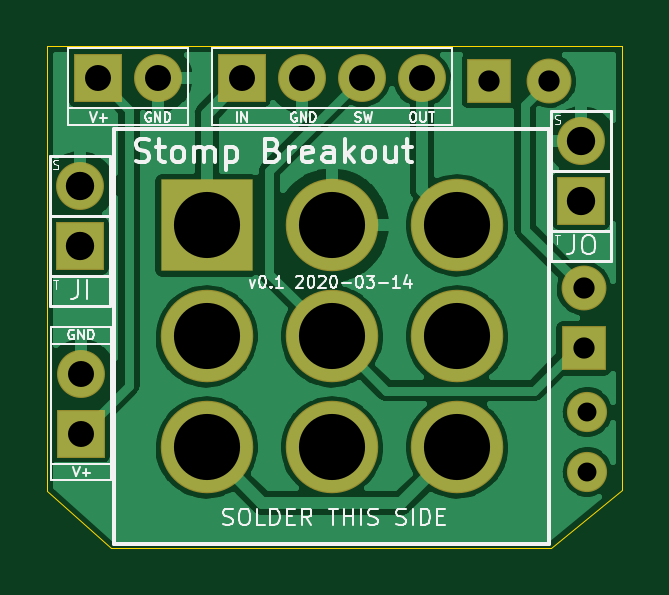
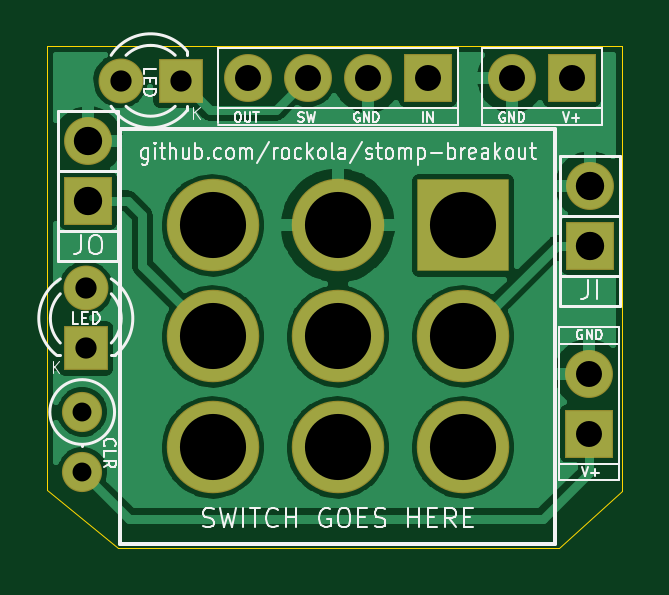
Circuit board: 11 layer files. Board 24.3 x 21.2 mm.
- bottom_copper: stomp-breakout-B_Cu.gbl (74783 bytes)
- bottom_mask: stomp-breakout-B_Mask.gbs (1508 bytes)
- paste: stomp-breakout-B_Paste.gbp (531 bytes)
- bottom_silk: stomp-breakout-B_SilkS.gbo (25067 bytes)
- outline: stomp-breakout-Edge_Cuts.gm1 (875 bytes)
- top_copper: stomp-breakout-F_Cu.gtl (69556 bytes)
- top_mask: stomp-breakout-F_Mask.gts (1508 bytes)
- paste: stomp-breakout-F_Paste.gtp (531 bytes)
- top_silk: stomp-breakout-F_SilkS.gto (21892 bytes)
- drill: stomp-breakout-NPTH.drl (306 bytes)
- drill: stomp-breakout-PTH.drl (743 bytes)

=== bottom_copper: stomp-breakout-B_Cu.gbl (74783 bytes, source omitted) ===
=== bottom_mask: stomp-breakout-B_Mask.gbs ===
G04 #@! TF.GenerationSoftware,KiCad,Pcbnew,(5.99.0-1105-g741783c6d)*
G04 #@! TF.CreationDate,2020-03-14T19:50:04+02:00*
G04 #@! TF.ProjectId,stomp-breakout,73746f6d-702d-4627-9265-616b6f75742e,rev?*
G04 #@! TF.SameCoordinates,Original*
G04 #@! TF.FileFunction,Soldermask,Bot*
G04 #@! TF.FilePolarity,Negative*
%FSLAX46Y46*%
G04 Gerber Fmt 4.6, Leading zero omitted, Abs format (unit mm)*
G04 Created by KiCad (PCBNEW (5.99.0-1105-g741783c6d)) date 2020-03-14 19:50:04*
%MOMM*%
%LPD*%
G01*
G04 APERTURE LIST*
%ADD10C,1.900000*%
%ADD11R,1.900000X1.900000*%
%ADD12O,3.916000X3.916000*%
%ADD13R,3.916000X3.916000*%
%ADD14O,2.030400X2.030400*%
%ADD15R,2.030400X2.030400*%
%ADD16O,1.700000X1.700000*%
%ADD17C,1.700000*%
G04 APERTURE END LIST*
D10*
X156921200Y-83820000D03*
D11*
X154381200Y-83820000D03*
D12*
X153026400Y-99340400D03*
X153026400Y-94640400D03*
X153026400Y-89940400D03*
X147726400Y-99340400D03*
X147726400Y-94640400D03*
X147726400Y-89940400D03*
X142426400Y-99340400D03*
X142426400Y-94640400D03*
D13*
X142426400Y-89940400D03*
D14*
X137109200Y-96215200D03*
D15*
X137109200Y-98755200D03*
D14*
X140360400Y-83718400D03*
D15*
X137820400Y-83718400D03*
D14*
X151536400Y-83718400D03*
X148996400Y-83718400D03*
X146456400Y-83718400D03*
D15*
X143916400Y-83718400D03*
D16*
X158546800Y-100380800D03*
D17*
X158546800Y-97840800D03*
D10*
X158394400Y-92608400D03*
D11*
X158394400Y-95148400D03*
D15*
X137058400Y-90805000D03*
D14*
X137058400Y-88265000D03*
D15*
X158292800Y-88900000D03*
D14*
X158292800Y-86360000D03*
M02*

=== paste: stomp-breakout-B_Paste.gbp ===
G04 #@! TF.GenerationSoftware,KiCad,Pcbnew,(5.99.0-1105-g741783c6d)*
G04 #@! TF.CreationDate,2020-03-14T19:50:04+02:00*
G04 #@! TF.ProjectId,stomp-breakout,73746f6d-702d-4627-9265-616b6f75742e,rev?*
G04 #@! TF.SameCoordinates,Original*
G04 #@! TF.FileFunction,Paste,Bot*
G04 #@! TF.FilePolarity,Positive*
%FSLAX46Y46*%
G04 Gerber Fmt 4.6, Leading zero omitted, Abs format (unit mm)*
G04 Created by KiCad (PCBNEW (5.99.0-1105-g741783c6d)) date 2020-03-14 19:50:04*
%MOMM*%
%LPD*%
G01*
G04 APERTURE LIST*
G04 APERTURE END LIST*
M02*

=== bottom_silk: stomp-breakout-B_SilkS.gbo (25067 bytes, source omitted) ===
=== outline: stomp-breakout-Edge_Cuts.gm1 ===
G04 #@! TF.GenerationSoftware,KiCad,Pcbnew,(5.99.0-1105-g741783c6d)*
G04 #@! TF.CreationDate,2020-03-14T19:50:04+02:00*
G04 #@! TF.ProjectId,stomp-breakout,73746f6d-702d-4627-9265-616b6f75742e,rev?*
G04 #@! TF.SameCoordinates,Original*
G04 #@! TF.FileFunction,Profile,NP*
%FSLAX46Y46*%
G04 Gerber Fmt 4.6, Leading zero omitted, Abs format (unit mm)*
G04 Created by KiCad (PCBNEW (5.99.0-1105-g741783c6d)) date 2020-03-14 19:50:04*
%MOMM*%
%LPD*%
G01*
G04 APERTURE LIST*
G04 #@! TA.AperFunction,Profile*
%ADD10C,0.050000*%
G04 #@! TD*
G04 APERTURE END LIST*
D10*
X157022800Y-103581200D02*
X160020000Y-101142800D01*
X135686800Y-101193600D02*
X138379200Y-103581200D01*
X135686800Y-82346800D02*
X160020000Y-82346800D01*
X135686800Y-101193600D02*
X135686800Y-82346800D01*
X157022800Y-103581200D02*
X138379200Y-103581200D01*
X160020000Y-82346800D02*
X160020000Y-101142800D01*
M02*

=== top_copper: stomp-breakout-F_Cu.gtl (69556 bytes, source omitted) ===
=== top_mask: stomp-breakout-F_Mask.gts ===
G04 #@! TF.GenerationSoftware,KiCad,Pcbnew,(5.99.0-1105-g741783c6d)*
G04 #@! TF.CreationDate,2020-03-14T19:50:04+02:00*
G04 #@! TF.ProjectId,stomp-breakout,73746f6d-702d-4627-9265-616b6f75742e,rev?*
G04 #@! TF.SameCoordinates,Original*
G04 #@! TF.FileFunction,Soldermask,Top*
G04 #@! TF.FilePolarity,Negative*
%FSLAX46Y46*%
G04 Gerber Fmt 4.6, Leading zero omitted, Abs format (unit mm)*
G04 Created by KiCad (PCBNEW (5.99.0-1105-g741783c6d)) date 2020-03-14 19:50:04*
%MOMM*%
%LPD*%
G01*
G04 APERTURE LIST*
%ADD10C,1.900000*%
%ADD11R,1.900000X1.900000*%
%ADD12O,3.916000X3.916000*%
%ADD13R,3.916000X3.916000*%
%ADD14O,2.030400X2.030400*%
%ADD15R,2.030400X2.030400*%
%ADD16O,1.700000X1.700000*%
%ADD17C,1.700000*%
G04 APERTURE END LIST*
D10*
X156921200Y-83820000D03*
D11*
X154381200Y-83820000D03*
D12*
X153026400Y-99340400D03*
X153026400Y-94640400D03*
X153026400Y-89940400D03*
X147726400Y-99340400D03*
X147726400Y-94640400D03*
X147726400Y-89940400D03*
X142426400Y-99340400D03*
X142426400Y-94640400D03*
D13*
X142426400Y-89940400D03*
D14*
X137109200Y-96215200D03*
D15*
X137109200Y-98755200D03*
D14*
X140360400Y-83718400D03*
D15*
X137820400Y-83718400D03*
D14*
X151536400Y-83718400D03*
X148996400Y-83718400D03*
X146456400Y-83718400D03*
D15*
X143916400Y-83718400D03*
D16*
X158546800Y-100380800D03*
D17*
X158546800Y-97840800D03*
D10*
X158394400Y-92608400D03*
D11*
X158394400Y-95148400D03*
D15*
X137058400Y-90805000D03*
D14*
X137058400Y-88265000D03*
D15*
X158292800Y-88900000D03*
D14*
X158292800Y-86360000D03*
M02*

=== paste: stomp-breakout-F_Paste.gtp ===
G04 #@! TF.GenerationSoftware,KiCad,Pcbnew,(5.99.0-1105-g741783c6d)*
G04 #@! TF.CreationDate,2020-03-14T19:50:04+02:00*
G04 #@! TF.ProjectId,stomp-breakout,73746f6d-702d-4627-9265-616b6f75742e,rev?*
G04 #@! TF.SameCoordinates,Original*
G04 #@! TF.FileFunction,Paste,Top*
G04 #@! TF.FilePolarity,Positive*
%FSLAX46Y46*%
G04 Gerber Fmt 4.6, Leading zero omitted, Abs format (unit mm)*
G04 Created by KiCad (PCBNEW (5.99.0-1105-g741783c6d)) date 2020-03-14 19:50:04*
%MOMM*%
%LPD*%
G01*
G04 APERTURE LIST*
G04 APERTURE END LIST*
M02*

=== top_silk: stomp-breakout-F_SilkS.gto (21892 bytes, source omitted) ===
=== drill: stomp-breakout-NPTH.drl ===
M48
; DRILL file {KiCad (5.99.0-1105-g741783c6d)} date Sat Mar 14 19:50:08 2020
; FORMAT={-:-/ absolute / inch / decimal}
; #@! TF.CreationDate,2020-03-14T19:50:08+02:00
; #@! TF.GenerationSoftware,Kicad,Pcbnew,(5.99.0-1105-g741783c6d)
; #@! TF.FileFunction,NonPlated,1,2,NPTH
FMAT,2
INCH
%
G90
G05
T0
M30

=== drill: stomp-breakout-PTH.drl ===
M48
; DRILL file {KiCad (5.99.0-1105-g741783c6d)} date Sat Mar 14 19:50:08 2020
; FORMAT={-:-/ absolute / inch / decimal}
; #@! TF.CreationDate,2020-03-14T19:50:08+02:00
; #@! TF.GenerationSoftware,Kicad,Pcbnew,(5.99.0-1105-g741783c6d)
; #@! TF.FileFunction,Plated,1,2,PTH
FMAT,2
INCH
T1C0.0315
T2C0.0354
T3C0.0433
T4C0.0472
T5C0.1102
%
G90
G05
T1
X6.242Y-3.852
X6.242Y-3.952
T2
X6.236Y-3.646
X6.236Y-3.746
X6.078Y-3.3
X6.178Y-3.3
T3
X5.398Y-3.788
X5.398Y-3.888
X5.666Y-3.296
X5.766Y-3.296
X5.866Y-3.296
X5.966Y-3.296
X5.426Y-3.296
X5.526Y-3.296
T4
X5.396Y-3.475
X5.396Y-3.575
X6.232Y-3.4
X6.232Y-3.5
T5
X5.6073Y-3.541
X5.6073Y-3.726
X5.6073Y-3.911
X5.816Y-3.541
X5.816Y-3.726
X5.816Y-3.911
X6.0247Y-3.541
X6.0247Y-3.726
X6.0247Y-3.911
T0
M30
